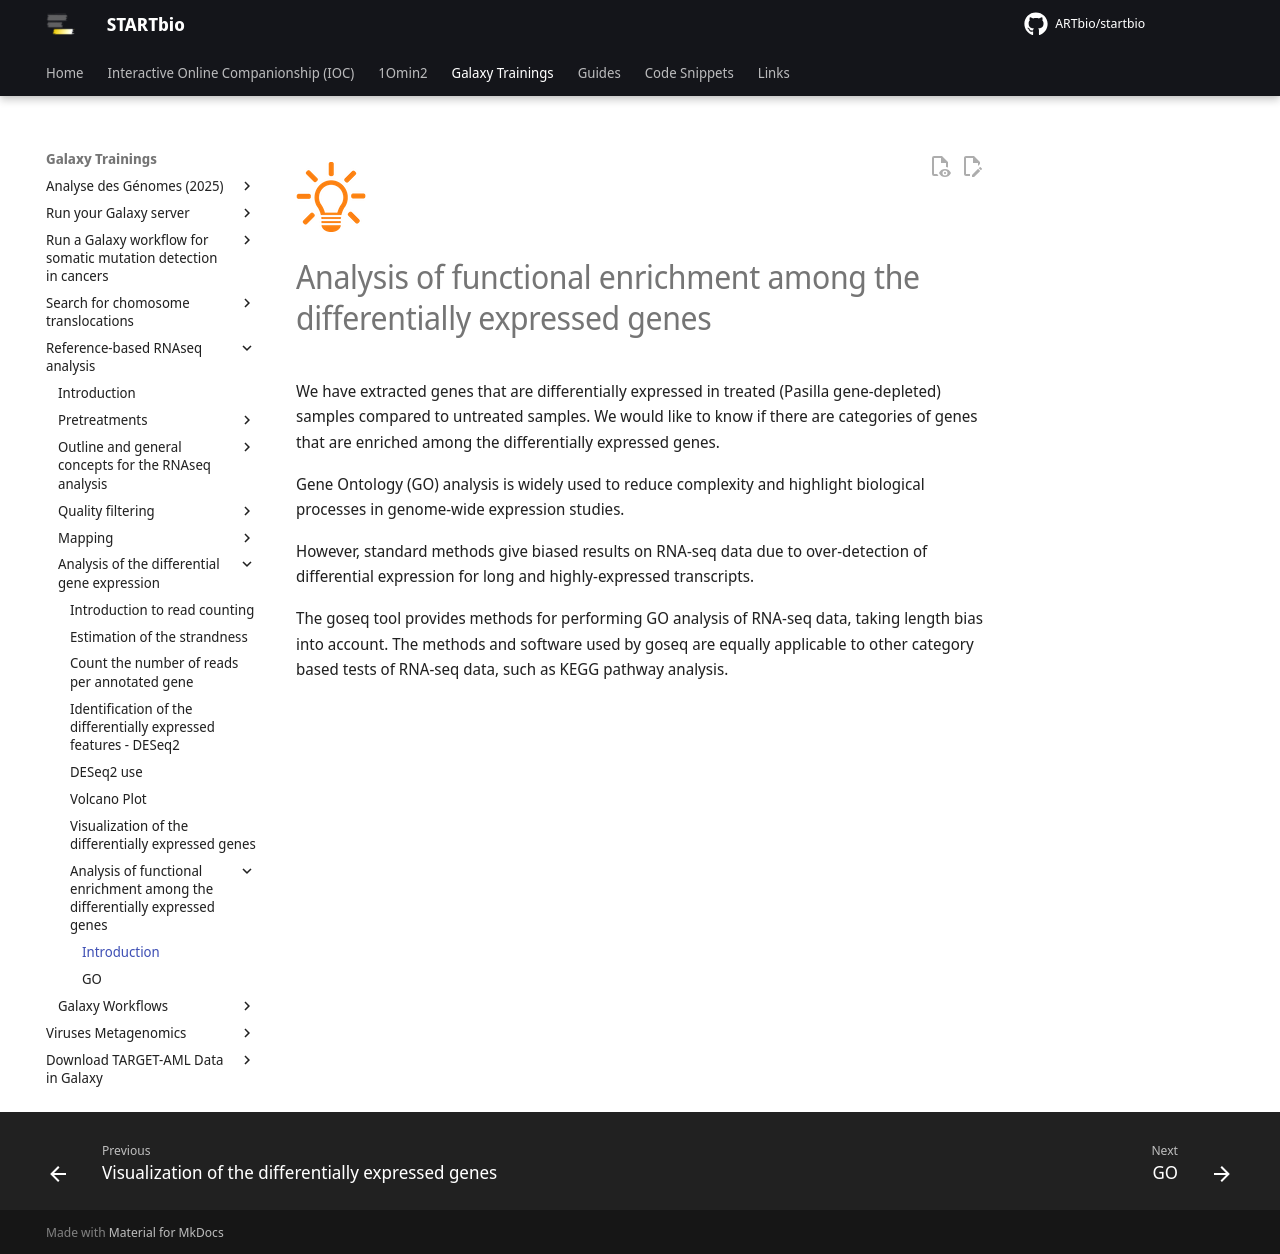

repository: ARTbio/startbio · page: reference_based_RNAseq/GO-intro/index.html · generator: mkdocs

![](images/lamp.png)

# Analysis of functional enrichment among the differentially expressed genes

We have extracted genes that are differentially expressed in treated (Pasilla gene-depleted)
samples compared to untreated samples. We would like to know if there are categories of
genes that are enriched among the differentially expressed genes.

Gene Ontology (GO) analysis is widely used to reduce complexity and highlight biological
processes in genome-wide expression studies.

However, standard methods give biased results on RNA-seq data due to over-detection
of differential expression for long and highly-expressed transcripts.

The goseq tool provides methods for performing GO analysis of RNA-seq data,
taking length bias into account. The methods and software used by goseq are equally
applicable to other category based tests of RNA-seq data, such as KEGG pathway analysis.
